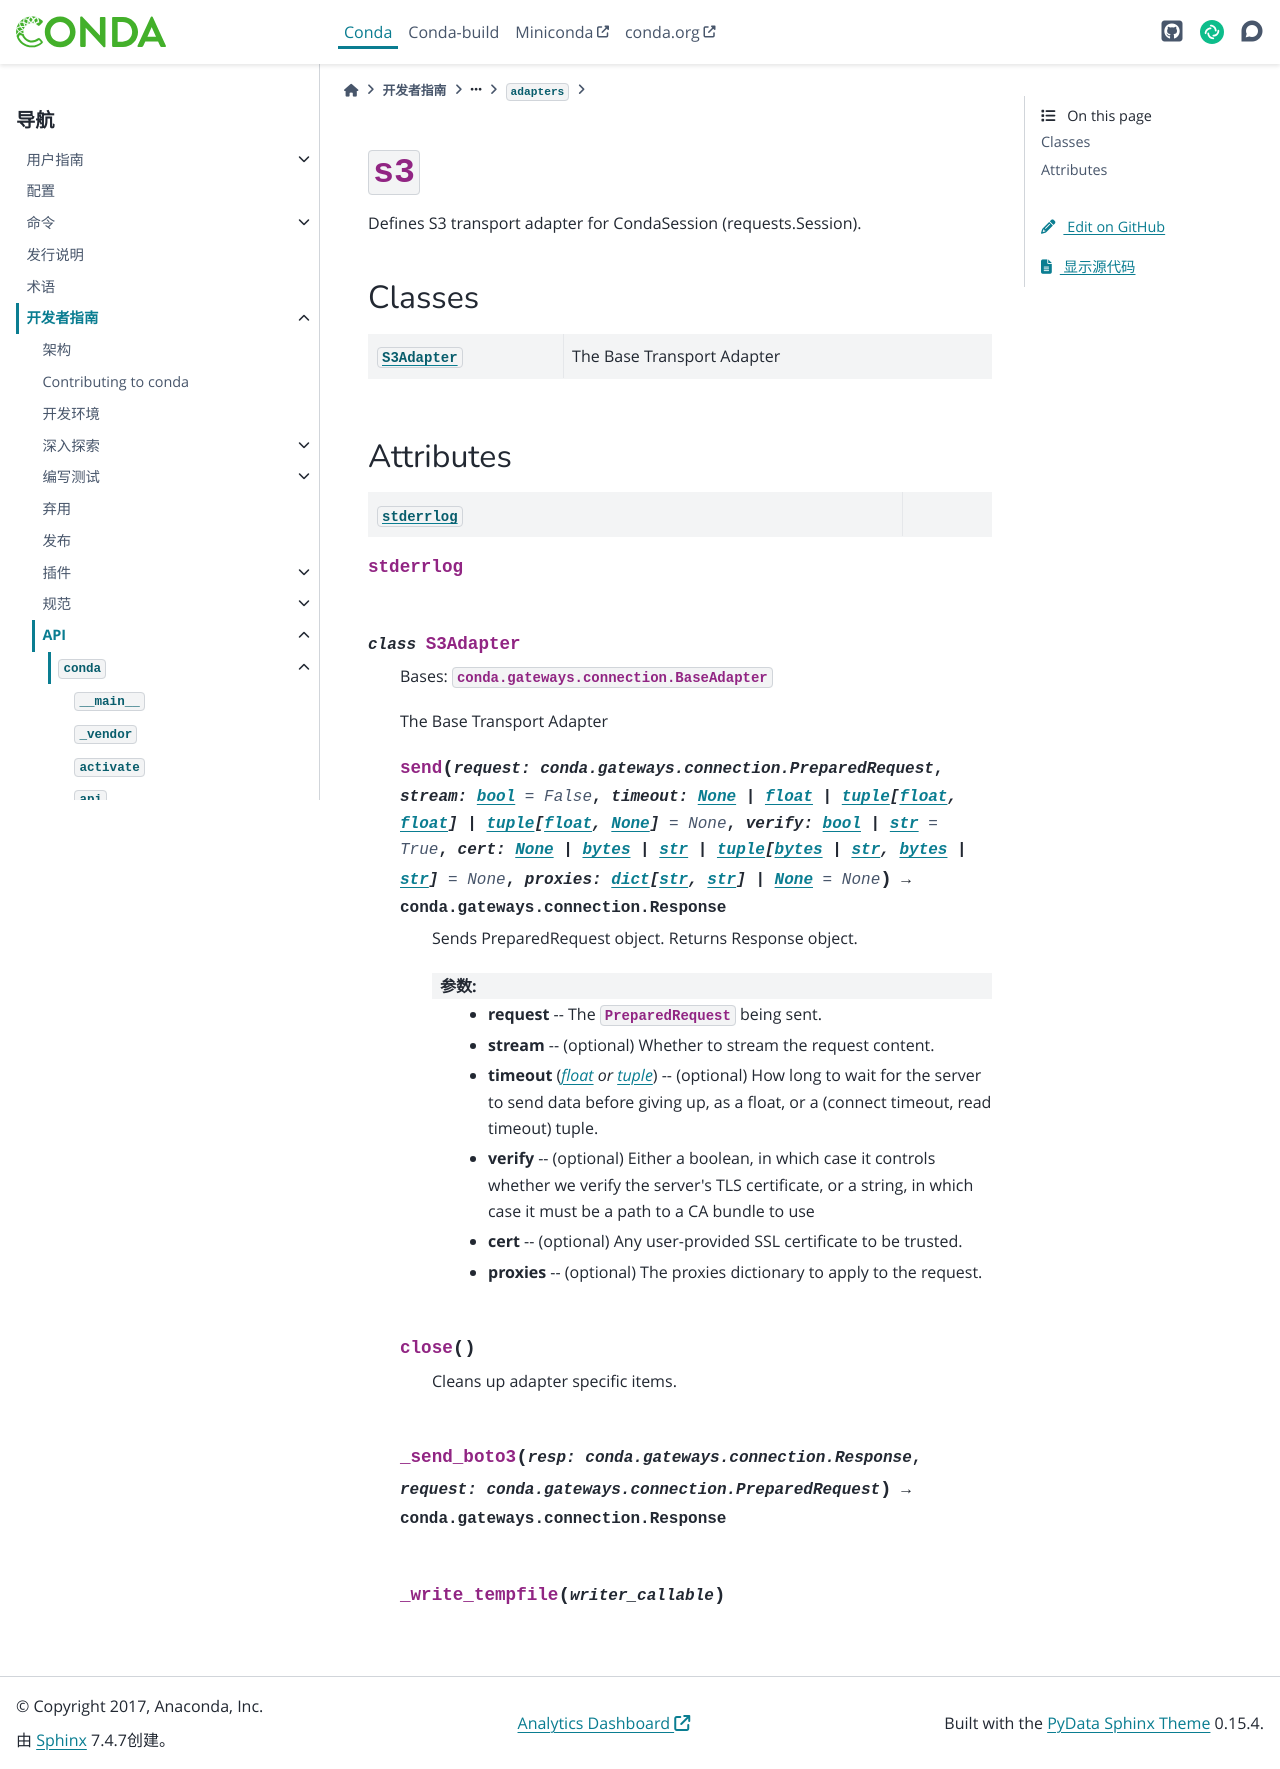

repository: hellowac/conda-zh-cn · page: dev-guide/api/conda/gateways/connection/adapters/s3/index.html · generator: sphinx

:py:mod:`s3`
============

.. py:module:: conda.gateways.connection.adapters.s3

.. autoapi-nested-parse::

   Defines S3 transport adapter for CondaSession (requests.Session).



Classes
-------

.. autoapisummary::

   conda.gateways.connection.adapters.s3.S3Adapter




Attributes
----------

.. autoapisummary::

   conda.gateways.connection.adapters.s3.stderrlog


.. py:data:: stderrlog

   

.. py:class:: S3Adapter


   Bases: :py:obj:`conda.gateways.connection.BaseAdapter`

   The Base Transport Adapter

   .. py:method:: send(request: conda.gateways.connection.PreparedRequest, stream: bool = False, timeout: None | float | tuple[float, float] | tuple[float, None] = None, verify: bool | str = True, cert: None | bytes | str | tuple[bytes | str, bytes | str] = None, proxies: dict[str, str] | None = None) -> conda.gateways.connection.Response

      Sends PreparedRequest object. Returns Response object.

      :param request: The :class:`PreparedRequest <PreparedRequest>` being sent.
      :param stream: (optional) Whether to stream the request content.
      :param timeout: (optional) How long to wait for the server to send
          data before giving up, as a float, or a :ref:`(connect timeout,
          read timeout) <timeouts>` tuple.
      :type timeout: float or tuple
      :param verify: (optional) Either a boolean, in which case it controls whether we verify
          the server's TLS certificate, or a string, in which case it must be a path
          to a CA bundle to use
      :param cert: (optional) Any user-provided SSL certificate to be trusted.
      :param proxies: (optional) The proxies dictionary to apply to the request.


   .. py:method:: close()

      Cleans up adapter specific items.


   .. py:method:: _send_boto3(resp: conda.gateways.connection.Response, request: conda.gateways.connection.PreparedRequest) -> conda.gateways.connection.Response


   .. py:method:: _write_tempfile(writer_callable)
